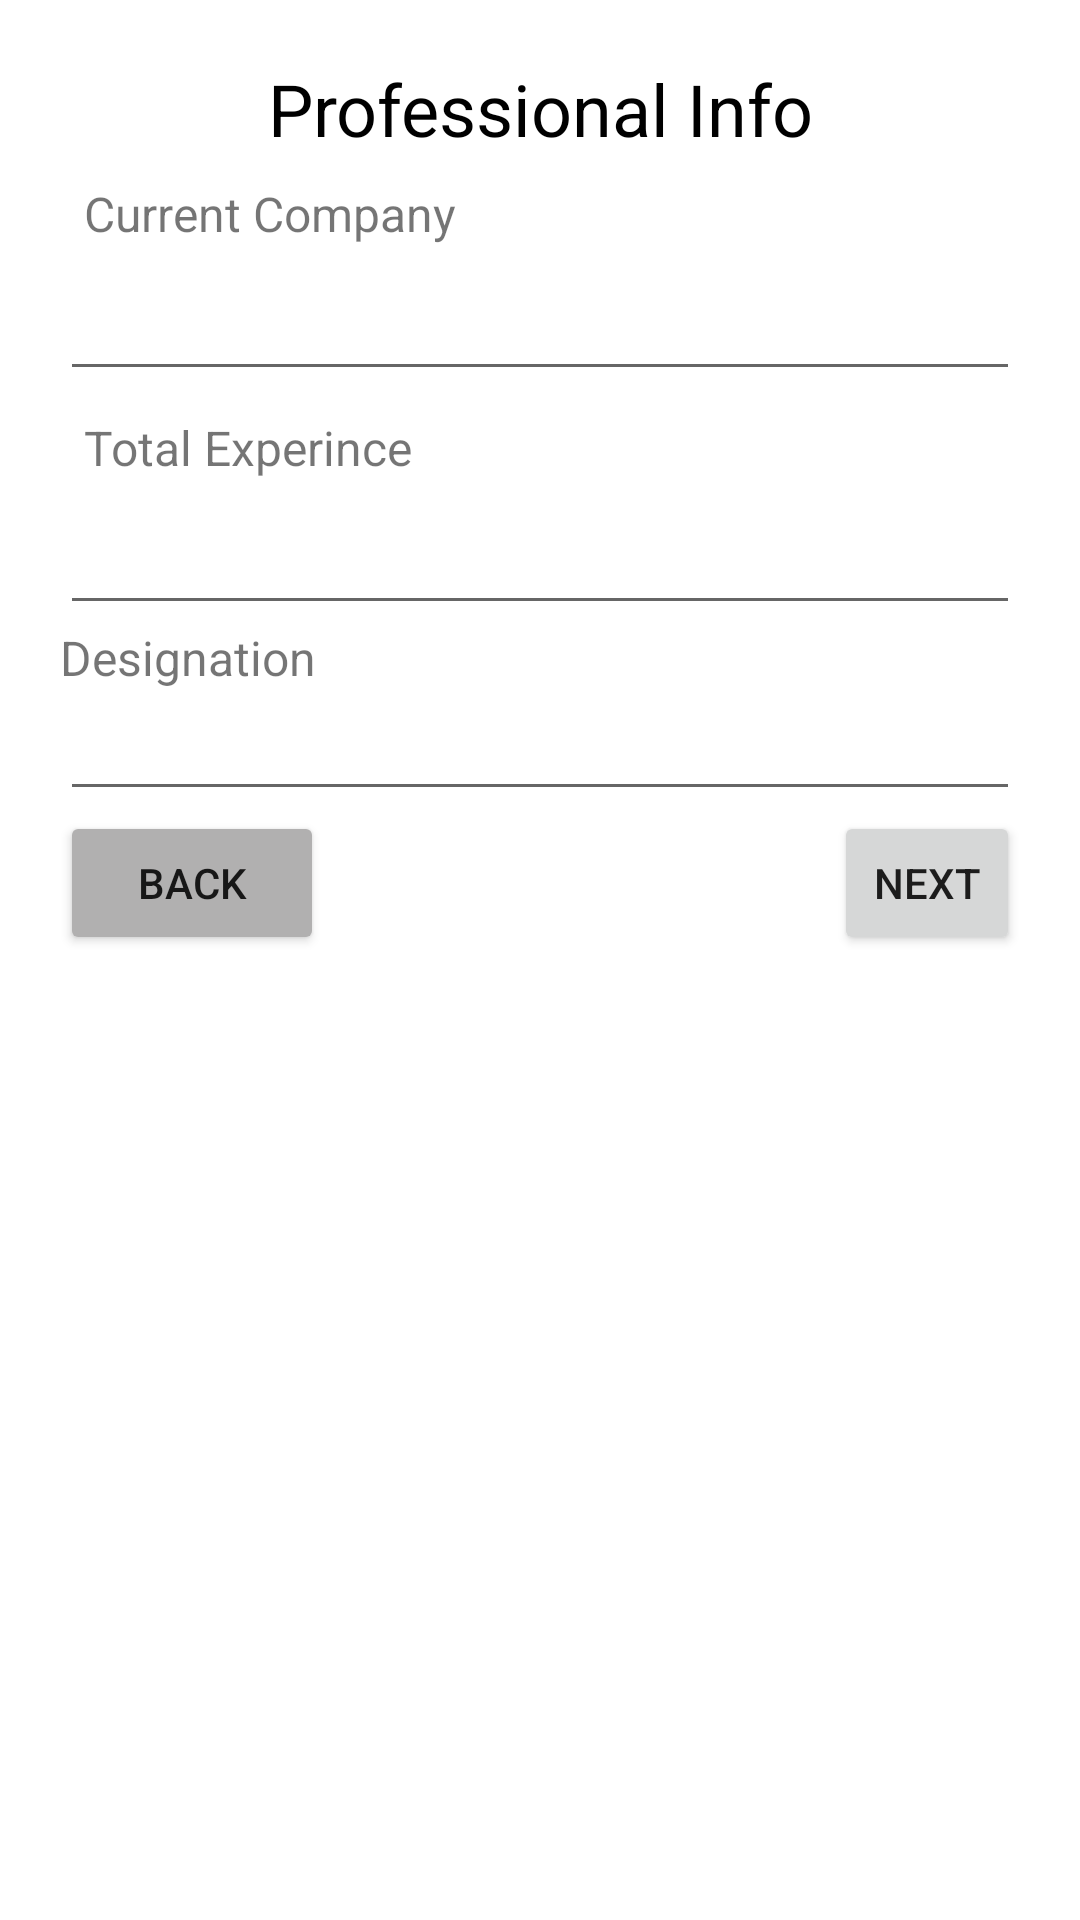

This screen was rendered from an Android layout file. Write that file and the resources it references.
<!-- AndroidManifest.xml: application theme Theme.RegistrationFormActivity -->
<!-- res/layout/activity_professional_info.xml -->
<?xml version="1.0" encoding="utf-8"?>
<LinearLayout xmlns:android="http://schemas.android.com/apk/res/android"
    xmlns:app="http://schemas.android.com/apk/res-auto"
    xmlns:tools="http://schemas.android.com/tools"
    android:layout_width="match_parent"
    android:layout_height="match_parent"
    android:layout_margin="8dp"
    android:orientation="vertical"
    android:padding="20dp"
    tools:context=".ProfessionalInfoActivity">

    <TextView
        android:id="@+id/textView12"
        android:layout_width="match_parent"
        android:layout_height="wrap_content"
        android:gravity="center"
        android:text="Professional Info"
        android:textColor="#000000"
        android:textSize="24sp" />

    <TextView
        android:id="@+id/textView8"
        android:layout_width="match_parent"
        android:layout_height="wrap_content"
        android:padding="8dp"
        android:text="Current Company"
        android:textSize="16sp" />

    <EditText
        android:id="@+id/current_company_txt"
        android:layout_width="match_parent"
        android:layout_height="wrap_content"
        android:ems="10"
        android:inputType="textPersonName"
        android:padding="8dp" />

    <TextView
        android:id="@+id/textView9"
        android:layout_width="match_parent"
        android:layout_height="wrap_content"
        android:padding="8dp"
        android:text="Total Experince"
        android:textSize="16sp" />

    <EditText
        android:id="@+id/total_experience_txt"
        android:layout_width="match_parent"
        android:layout_height="wrap_content"
        android:ems="10"
        android:inputType="textPersonName"
        android:padding="8dp" />

    <TextView
        android:id="@+id/textView11"
        android:layout_width="match_parent"
        android:layout_height="wrap_content"
        android:text="Designation"
        android:textSize="16sp" />

    <EditText
        android:id="@+id/designation_txt"
        android:layout_width="match_parent"
        android:layout_height="wrap_content"
        android:ems="10"
        android:inputType="textPersonName"
        android:padding="8dp" />

    <LinearLayout
        android:layout_width="match_parent"
        android:layout_height="match_parent"
        android:orientation="horizontal">

        <Button
            android:id="@+id/back_btn"
            android:layout_width="wrap_content"
            android:layout_height="wrap_content"
            android:layout_marginRight="30dp"
            android:backgroundTint="#B1B0B0"
            android:padding="8dp"
            android:text="Back" />

        <Button
            android:id="@+id/next_btn"
            android:layout_width="wrap_content"
            android:layout_height="wrap_content"
            android:layout_marginLeft="140dp"
            android:padding="8dp"
            android:text="Next" />
    </LinearLayout>
</LinearLayout>
<!-- resources referenced by this layout -->
<resources>
  <style name="Theme.RegistrationFormActivity" parent="Theme.MaterialComponents.DayNight.DarkActionBar">
          
          <item name="colorPrimary">@color/purple_500</item>
          <item name="colorPrimaryVariant">@color/purple_700</item>
          <item name="colorOnPrimary">@color/white</item>
          
          <item name="colorSecondary">@color/teal_200</item>
          <item name="colorSecondaryVariant">@color/teal_700</item>
          <item name="colorOnSecondary">@color/black</item>
          
          <item name="android:statusBarColor" tools:targetApi="l">?attr/colorPrimaryVariant</item>
          
      </style>
  <!-- not gathered from this repository: default colours our renderer supplied (Android Studio template values) -->
  <color name="purple_500">#FF6200EE</color>
  <color name="purple_700">#FF3700B3</color>
  <color name="teal_200">#FF03DAC5</color>
  <color name="teal_700">#FF018786</color>
  <color name="black">#FF000000</color>
  <color name="white">#FFFFFFFF</color>
</resources>
